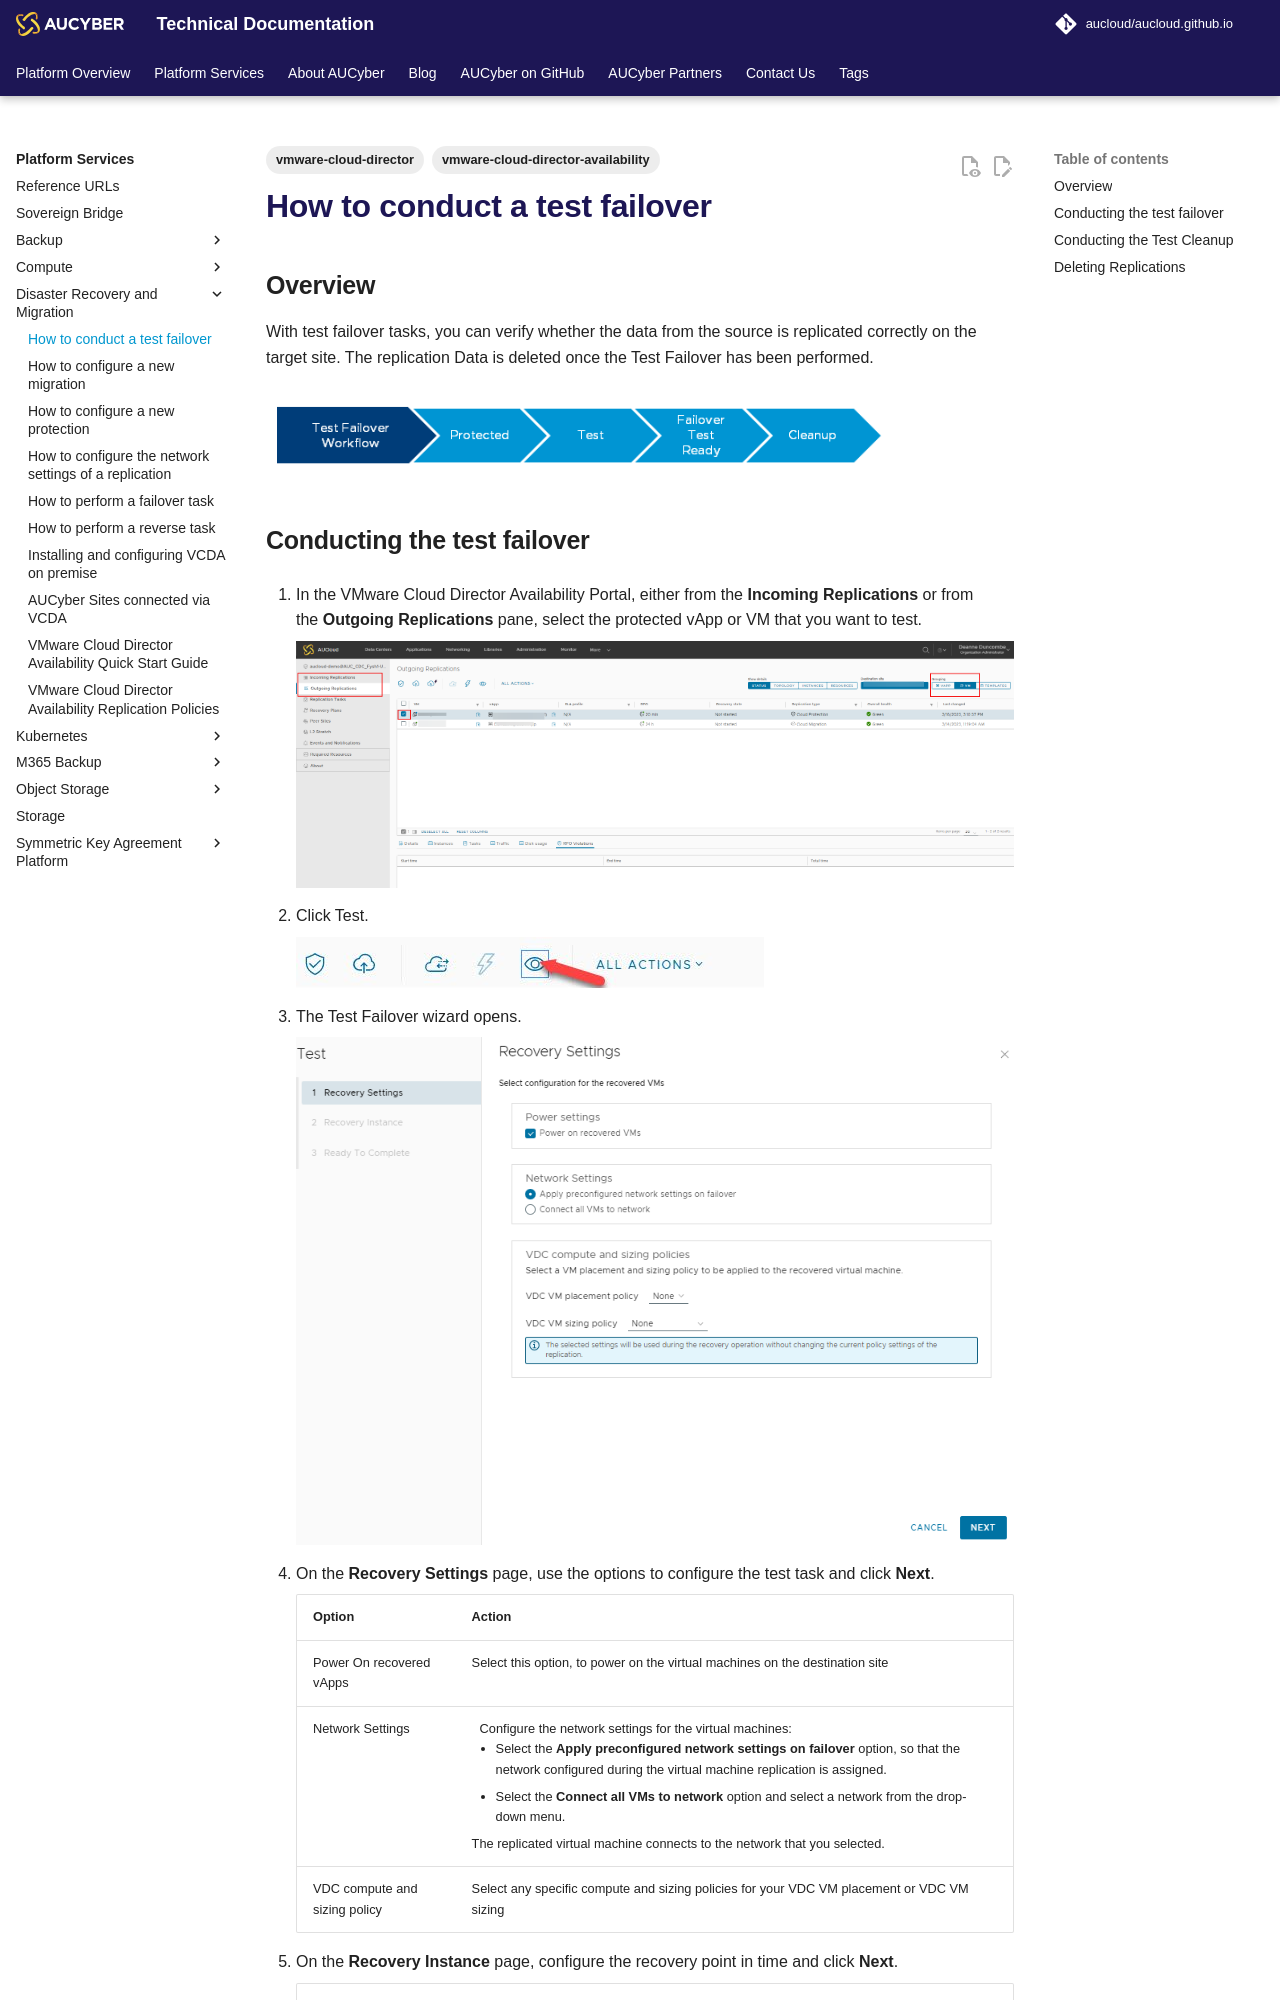

repository: aucloud/aucloud.github.io · page: latest/Platform_Services/Disaster_Recovery_and_Migration/how_to_conduct_a_test_failover/index.html · generator: mkdocs

---
title: How to conduct a test failover
description: How to conduct a test failover
tags:
    - vmware-cloud-director
    - vmware-cloud-director-availability
---

## Overview

With test failover tasks, you can verify whether the data from the source is replicated correctly on the target site. The replication Data is deleted once the Test Failover has been performed.

![Test Failover](./assets/test_failover_image.png)
